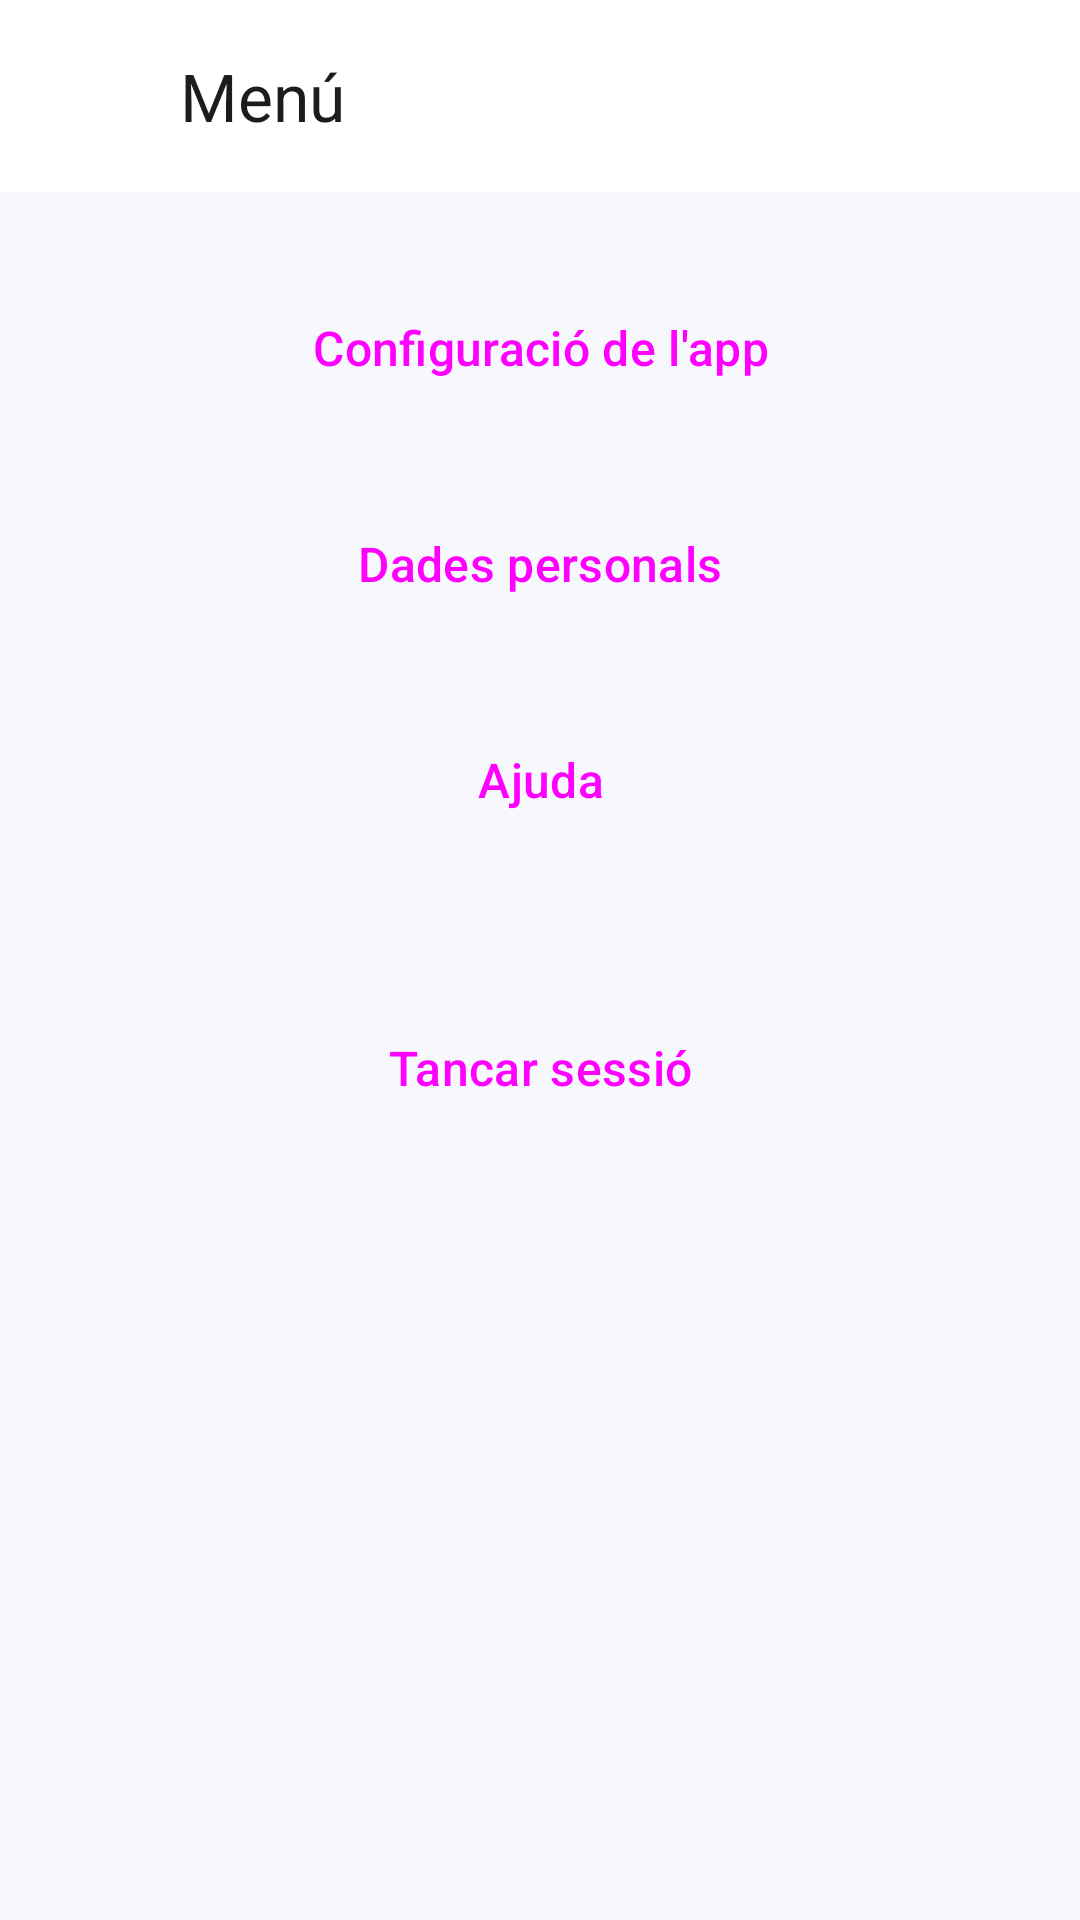

Here is an Android app screen rendered from its layout file. Give the layout XML and the strings, colors and styles it references.
<!-- AndroidManifest.xml: application theme Theme.OrientaApp -->
<!-- res/layout/fragment_menu.xml -->
<?xml version="1.0" encoding="utf-8"?>
<LinearLayout xmlns:android="http://schemas.android.com/apk/res/android"
    xmlns:app="http://schemas.android.com/apk/res-auto"
    xmlns:tools="http://schemas.android.com/tools"
    android:layout_width="match_parent"
    android:layout_height="match_parent"
    android:orientation="vertical"
    tools:context=".MenuFragment">

    <com.google.android.material.appbar.MaterialToolbar
        android:id="@+id/barra"
        android:layout_width="match_parent"
        android:layout_height="?attr/actionBarSize"
        android:background="@color/superficie"
        app:navigationContentDescription="@string/enrere"
        app:navigationIcon="@drawable/ic_enrere"
        app:title="@string/titol_menu" />

    <LinearLayout
        android:layout_width="match_parent"
        android:layout_height="wrap_content"
        android:orientation="vertical"
        android:padding="24dp">

        <Button
            android:id="@+id/btnConfiguracio"
            style="@style/BotoSecundari"
            android:layout_marginTop="0dp"
            android:text="@string/btn_configuracio"
            app:icon="@drawable/ic_config" />

        <Button
            android:id="@+id/btnDades"
            style="@style/BotoSecundari"
            android:text="@string/btn_dades"
            app:icon="@drawable/ic_persona" />

        <Button
            android:id="@+id/btnAjuda"
            style="@style/BotoSecundari"
            android:text="@string/btn_ajuda"
            app:icon="@drawable/ic_ajuda" />

        <Button
            android:id="@+id/btnTancarSessio"
            style="@style/BotoPrincipal"
            android:layout_marginTop="40dp"
            android:text="@string/tancar_sessio"
            app:backgroundTint="@color/error" />
    </LinearLayout>
</LinearLayout>
<!-- resources referenced by this layout -->
<resources>
  <color name="error">#B3261E</color>
  <color name="superficie">#FFFFFF</color>
  <!-- drawable ic_ajuda (drawable) -->
  <vector xmlns:android="http://schemas.android.com/apk/res/android"
      android:width="24dp"
      android:height="24dp"
      android:viewportWidth="24"
      android:viewportHeight="24">
      <path
          android:fillColor="#FF000000"
          android:pathData="M12,2C6.48,2 2,6.48 2,12s4.48,10 10,10 10,-4.48 10,-10S17.52,2 12,2zm1,17h-2v-2h2v2zm2.07,-7.75l-0.9,0.92C13.45,12.9 13,13.5 13,15h-2v-0.5c0,-1.1 0.45,-2.1 1.17,-2.83l1.24,-1.26c0.37,-0.36 0.59,-0.86 0.59,-1.41a2,2 0,1 0,-4 0H8a4,4 0,1 1,8 0c0,0.88 -0.36,1.68 -0.93,2.25z" />
  </vector>
  <!-- drawable ic_enrere (drawable) -->
  <vector xmlns:android="http://schemas.android.com/apk/res/android"
      android:width="24dp"
      android:height="24dp"
      android:viewportWidth="24"
      android:viewportHeight="24">
      <path
          android:fillColor="#FF000000"
          android:pathData="M20,12H4m0,0l7,7m-7,-7l7,-7" />
  </vector>
  <string name="btn_ajuda">Ajuda</string>
  <string name="btn_configuracio">Configuració de l\'app</string>
  <string name="btn_dades">Dades personals</string>
  <string name="enrere">Tornar enrere</string>
  <string name="tancar_sessio">Tancar sessió</string>
  <string name="titol_menu">Menú</string>
  <style name="BotoPrincipal" parent="Widget.Material3.Button">
          <item name="android:layout_width">match_parent</item>
          <item name="android:layout_height">wrap_content</item>
          <item name="android:layout_marginTop">16dp</item>
          <item name="android:minHeight">56dp</item>
          <item name="android:textSize">16sp</item>
      </style>
  <style name="BotoSecundari" parent="Widget.Material3.Button.OutlinedButton">
          <item name="android:layout_width">match_parent</item>
          <item name="android:layout_height">wrap_content</item>
          <item name="android:layout_marginTop">16dp</item>
          <item name="android:minHeight">56dp</item>
          <item name="android:textSize">16sp</item>
      </style>
  <style name="Theme.OrientaApp" parent="Base.Theme.OrientaApp" />
  <style name="Base.Theme.OrientaApp" parent="Theme.Material3.DayNight.NoActionBar">
          <item name="colorPrimary">@color/primari</item>
          <item name="colorOnPrimary">@color/on_primari</item>
          <item name="colorSecondary">@color/secundari</item>
          <item name="colorOnSecondary">@color/on_secundari</item>
          <item name="colorError">@color/error</item>
          <item name="android:colorBackground">@color/fons</item>
          <item name="colorSurface">@color/superficie</item>
          <item name="colorOnSurface">@color/text_principal</item>
          <item name="colorOnSurfaceVariant">@color/text_secundari</item>
      </style>
  <color name="primari">#3949AB</color>
  <color name="on_primari">#FFFFFF</color>
  <color name="secundari">#00796B</color>
  <color name="on_secundari">#FFFFFF</color>
  <color name="fons">#F7F8FC</color>
  <color name="text_principal">#1C1B1F</color>
  <color name="text_secundari">#49454F</color>
</resources>
